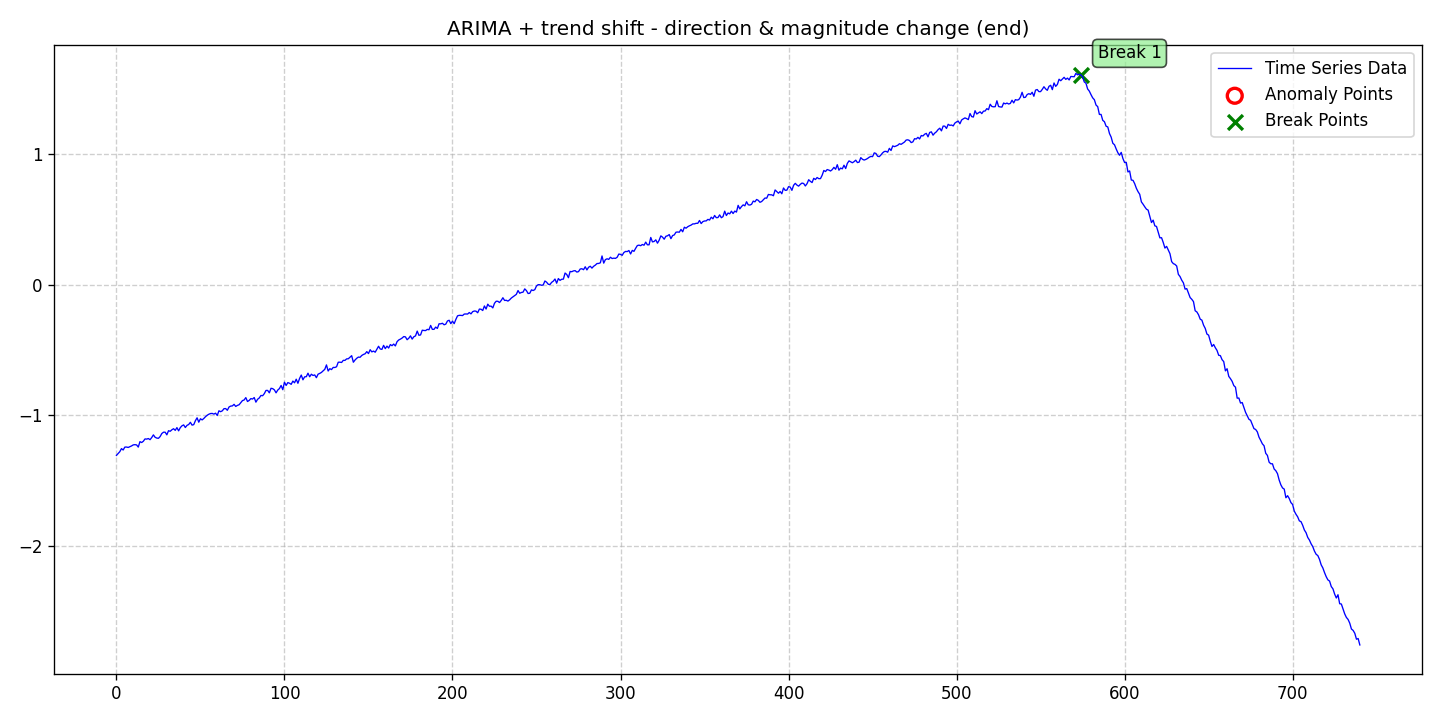

Data behind this chart, as committed beside it:
date, data, stationary, det_lin_up, det_lin_down, det_quad, det_cubic, det_exp, det_damped, stoc_trend, volatility, single_seas, multiple_seas, point_anom_single, point_anom_multi, collect_anom, context_anom, mean_shift, var_shift, trend_shift, point_anom_count, point_anom_location, point_anom_point, collect_anom_count
2020-01-01, -1.308, 0, 0, 0, 0, 0, 0, 0, 1, 0, 0, 0, 0, 0, 0, 0, 0, 0, 1, 0, none, , 0
2020-01-02, -1.294, 0, 0, 0, 0, 0, 0, 0, 1, 0, 0, 0, 0, 0, 0, 0, 0, 0, 1, 0, none, , 0
2020-01-03, -1.28, 0, 0, 0, 0, 0, 0, 0, 1, 0, 0, 0, 0, 0, 0, 0, 0, 0, 1, 0, none, , 0
2020-01-04, -1.256, 0, 0, 0, 0, 0, 0, 0, 1, 0, 0, 0, 0, 0, 0, 0, 0, 0, 1, 0, none, , 0
2020-01-05, -1.267, 0, 0, 0, 0, 0, 0, 0, 1, 0, 0, 0, 0, 0, 0, 0, 0, 0, 1, 0, none, , 0
2020-01-06, -1.245, 0, 0, 0, 0, 0, 0, 0, 1, 0, 0, 0, 0, 0, 0, 0, 0, 0, 1, 0, none, , 0
2020-01-07, -1.244, 0, 0, 0, 0, 0, 0, 0, 1, 0, 0, 0, 0, 0, 0, 0, 0, 0, 1, 0, none, , 0
2020-01-08, -1.247, 0, 0, 0, 0, 0, 0, 0, 1, 0, 0, 0, 0, 0, 0, 0, 0, 0, 1, 0, none, , 0
2020-01-09, -1.242, 0, 0, 0, 0, 0, 0, 0, 1, 0, 0, 0, 0, 0, 0, 0, 0, 0, 1, 0, none, , 0
2020-01-10, -1.236, 0, 0, 0, 0, 0, 0, 0, 1, 0, 0, 0, 0, 0, 0, 0, 0, 0, 1, 0, none, , 0
2020-01-11, -1.228, 0, 0, 0, 0, 0, 0, 0, 1, 0, 0, 0, 0, 0, 0, 0, 0, 0, 1, 0, none, , 0
2020-01-12, -1.226, 0, 0, 0, 0, 0, 0, 0, 1, 0, 0, 0, 0, 0, 0, 0, 0, 0, 1, 0, none, , 0
2020-01-13, -1.228, 0, 0, 0, 0, 0, 0, 0, 1, 0, 0, 0, 0, 0, 0, 0, 0, 0, 1, 0, none, , 0
2020-01-14, -1.245, 0, 0, 0, 0, 0, 0, 0, 1, 0, 0, 0, 0, 0, 0, 0, 0, 0, 1, 0, none, , 0
2020-01-15, -1.203, 0, 0, 0, 0, 0, 0, 0, 1, 0, 0, 0, 0, 0, 0, 0, 0, 0, 1, 0, none, , 0
2020-01-16, -1.21, 0, 0, 0, 0, 0, 0, 0, 1, 0, 0, 0, 0, 0, 0, 0, 0, 0, 1, 0, none, , 0
2020-01-17, -1.2, 0, 0, 0, 0, 0, 0, 0, 1, 0, 0, 0, 0, 0, 0, 0, 0, 0, 1, 0, none, , 0
2020-01-18, -1.182, 0, 0, 0, 0, 0, 0, 0, 1, 0, 0, 0, 0, 0, 0, 0, 0, 0, 1, 0, none, , 0
2020-01-19, -1.183, 0, 0, 0, 0, 0, 0, 0, 1, 0, 0, 0, 0, 0, 0, 0, 0, 0, 1, 0, none, , 0
2020-01-20, -1.179, 0, 0, 0, 0, 0, 0, 0, 1, 0, 0, 0, 0, 0, 0, 0, 0, 0, 1, 0, none, , 0
2020-01-21, -1.188, 0, 0, 0, 0, 0, 0, 0, 1, 0, 0, 0, 0, 0, 0, 0, 0, 0, 1, 0, none, , 0
2020-01-22, -1.171, 0, 0, 0, 0, 0, 0, 0, 1, 0, 0, 0, 0, 0, 0, 0, 0, 0, 1, 0, none, , 0
2020-01-23, -1.151, 0, 0, 0, 0, 0, 0, 0, 1, 0, 0, 0, 0, 0, 0, 0, 0, 0, 1, 0, none, , 0
2020-01-24, -1.169, 0, 0, 0, 0, 0, 0, 0, 1, 0, 0, 0, 0, 0, 0, 0, 0, 0, 1, 0, none, , 0
2020-01-25, -1.175, 0, 0, 0, 0, 0, 0, 0, 1, 0, 0, 0, 0, 0, 0, 0, 0, 0, 1, 0, none, , 0
2020-01-26, -1.177, 0, 0, 0, 0, 0, 0, 0, 1, 0, 0, 0, 0, 0, 0, 0, 0, 0, 1, 0, none, , 0
2020-01-27, -1.164, 0, 0, 0, 0, 0, 0, 0, 1, 0, 0, 0, 0, 0, 0, 0, 0, 0, 1, 0, none, , 0
2020-01-28, -1.141, 0, 0, 0, 0, 0, 0, 0, 1, 0, 0, 0, 0, 0, 0, 0, 0, 0, 1, 0, none, , 0
2020-01-29, -1.13, 0, 0, 0, 0, 0, 0, 0, 1, 0, 0, 0, 0, 0, 0, 0, 0, 0, 1, 0, none, , 0
2020-01-30, -1.13, 0, 0, 0, 0, 0, 0, 0, 1, 0, 0, 0, 0, 0, 0, 0, 0, 0, 1, 0, none, , 0
2020-01-31, -1.151, 0, 0, 0, 0, 0, 0, 0, 1, 0, 0, 0, 0, 0, 0, 0, 0, 0, 1, 0, none, , 0
2020-02-01, -1.119, 0, 0, 0, 0, 0, 0, 0, 1, 0, 0, 0, 0, 0, 0, 0, 0, 0, 1, 0, none, , 0
2020-02-02, -1.123, 0, 0, 0, 0, 0, 0, 0, 1, 0, 0, 0, 0, 0, 0, 0, 0, 0, 1, 0, none, , 0
2020-02-03, -1.112, 0, 0, 0, 0, 0, 0, 0, 1, 0, 0, 0, 0, 0, 0, 0, 0, 0, 1, 0, none, , 0
2020-02-04, -1.104, 0, 0, 0, 0, 0, 0, 0, 1, 0, 0, 0, 0, 0, 0, 0, 0, 0, 1, 0, none, , 0
2020-02-05, -1.116, 0, 0, 0, 0, 0, 0, 0, 1, 0, 0, 0, 0, 0, 0, 0, 0, 0, 1, 0, none, , 0
2020-02-06, -1.095, 0, 0, 0, 0, 0, 0, 0, 1, 0, 0, 0, 0, 0, 0, 0, 0, 0, 1, 0, none, , 0
2020-02-07, -1.12, 0, 0, 0, 0, 0, 0, 0, 1, 0, 0, 0, 0, 0, 0, 0, 0, 0, 1, 0, none, , 0
2020-02-08, -1.095, 0, 0, 0, 0, 0, 0, 0, 1, 0, 0, 0, 0, 0, 0, 0, 0, 0, 1, 0, none, , 0
2020-02-09, -1.081, 0, 0, 0, 0, 0, 0, 0, 1, 0, 0, 0, 0, 0, 0, 0, 0, 0, 1, 0, none, , 0
2020-02-10, -1.074, 0, 0, 0, 0, 0, 0, 0, 1, 0, 0, 0, 0, 0, 0, 0, 0, 0, 1, 0, none, , 0
2020-02-11, -1.094, 0, 0, 0, 0, 0, 0, 0, 1, 0, 0, 0, 0, 0, 0, 0, 0, 0, 1, 0, none, , 0
2020-02-12, -1.078, 0, 0, 0, 0, 0, 0, 0, 1, 0, 0, 0, 0, 0, 0, 0, 0, 0, 1, 0, none, , 0
2020-02-13, -1.071, 0, 0, 0, 0, 0, 0, 0, 1, 0, 0, 0, 0, 0, 0, 0, 0, 0, 1, 0, none, , 0
2020-02-14, -1.054, 0, 0, 0, 0, 0, 0, 0, 1, 0, 0, 0, 0, 0, 0, 0, 0, 0, 1, 0, none, , 0
2020-02-15, -1.076, 0, 0, 0, 0, 0, 0, 0, 1, 0, 0, 0, 0, 0, 0, 0, 0, 0, 1, 0, none, , 0
2020-02-16, -1.072, 0, 0, 0, 0, 0, 0, 0, 1, 0, 0, 0, 0, 0, 0, 0, 0, 0, 1, 0, none, , 0
2020-02-17, -1.042, 0, 0, 0, 0, 0, 0, 0, 1, 0, 0, 0, 0, 0, 0, 0, 0, 0, 1, 0, none, , 0
2020-02-18, -1.02, 0, 0, 0, 0, 0, 0, 0, 1, 0, 0, 0, 0, 0, 0, 0, 0, 0, 1, 0, none, , 0
2020-02-19, -1.053, 0, 0, 0, 0, 0, 0, 0, 1, 0, 0, 0, 0, 0, 0, 0, 0, 0, 1, 0, none, , 0
2020-02-20, -1.027, 0, 0, 0, 0, 0, 0, 0, 1, 0, 0, 0, 0, 0, 0, 0, 0, 0, 1, 0, none, , 0
2020-02-21, -1.036, 0, 0, 0, 0, 0, 0, 0, 1, 0, 0, 0, 0, 0, 0, 0, 0, 0, 1, 0, none, , 0
2020-02-22, -1.025, 0, 0, 0, 0, 0, 0, 0, 1, 0, 0, 0, 0, 0, 0, 0, 0, 0, 1, 0, none, , 0
2020-02-23, -1.011, 0, 0, 0, 0, 0, 0, 0, 1, 0, 0, 0, 0, 0, 0, 0, 0, 0, 1, 0, none, , 0
2020-02-24, -1.001, 0, 0, 0, 0, 0, 0, 0, 1, 0, 0, 0, 0, 0, 0, 0, 0, 0, 1, 0, none, , 0
2020-02-25, -0.9925, 0, 0, 0, 0, 0, 0, 0, 1, 0, 0, 0, 0, 0, 0, 0, 0, 0, 1, 0, none, , 0
2020-02-26, -0.9873, 0, 0, 0, 0, 0, 0, 0, 1, 0, 0, 0, 0, 0, 0, 0, 0, 0, 1, 0, none, , 0
2020-02-27, -0.9863, 0, 0, 0, 0, 0, 0, 0, 1, 0, 0, 0, 0, 0, 0, 0, 0, 0, 1, 0, none, , 0
2020-02-28, -0.9915, 0, 0, 0, 0, 0, 0, 0, 1, 0, 0, 0, 0, 0, 0, 0, 0, 0, 1, 0, none, , 0
2020-02-29, -0.9845, 0, 0, 0, 0, 0, 0, 0, 1, 0, 0, 0, 0, 0, 0, 0, 0, 0, 1, 0, none, , 0
... 681 more rows
